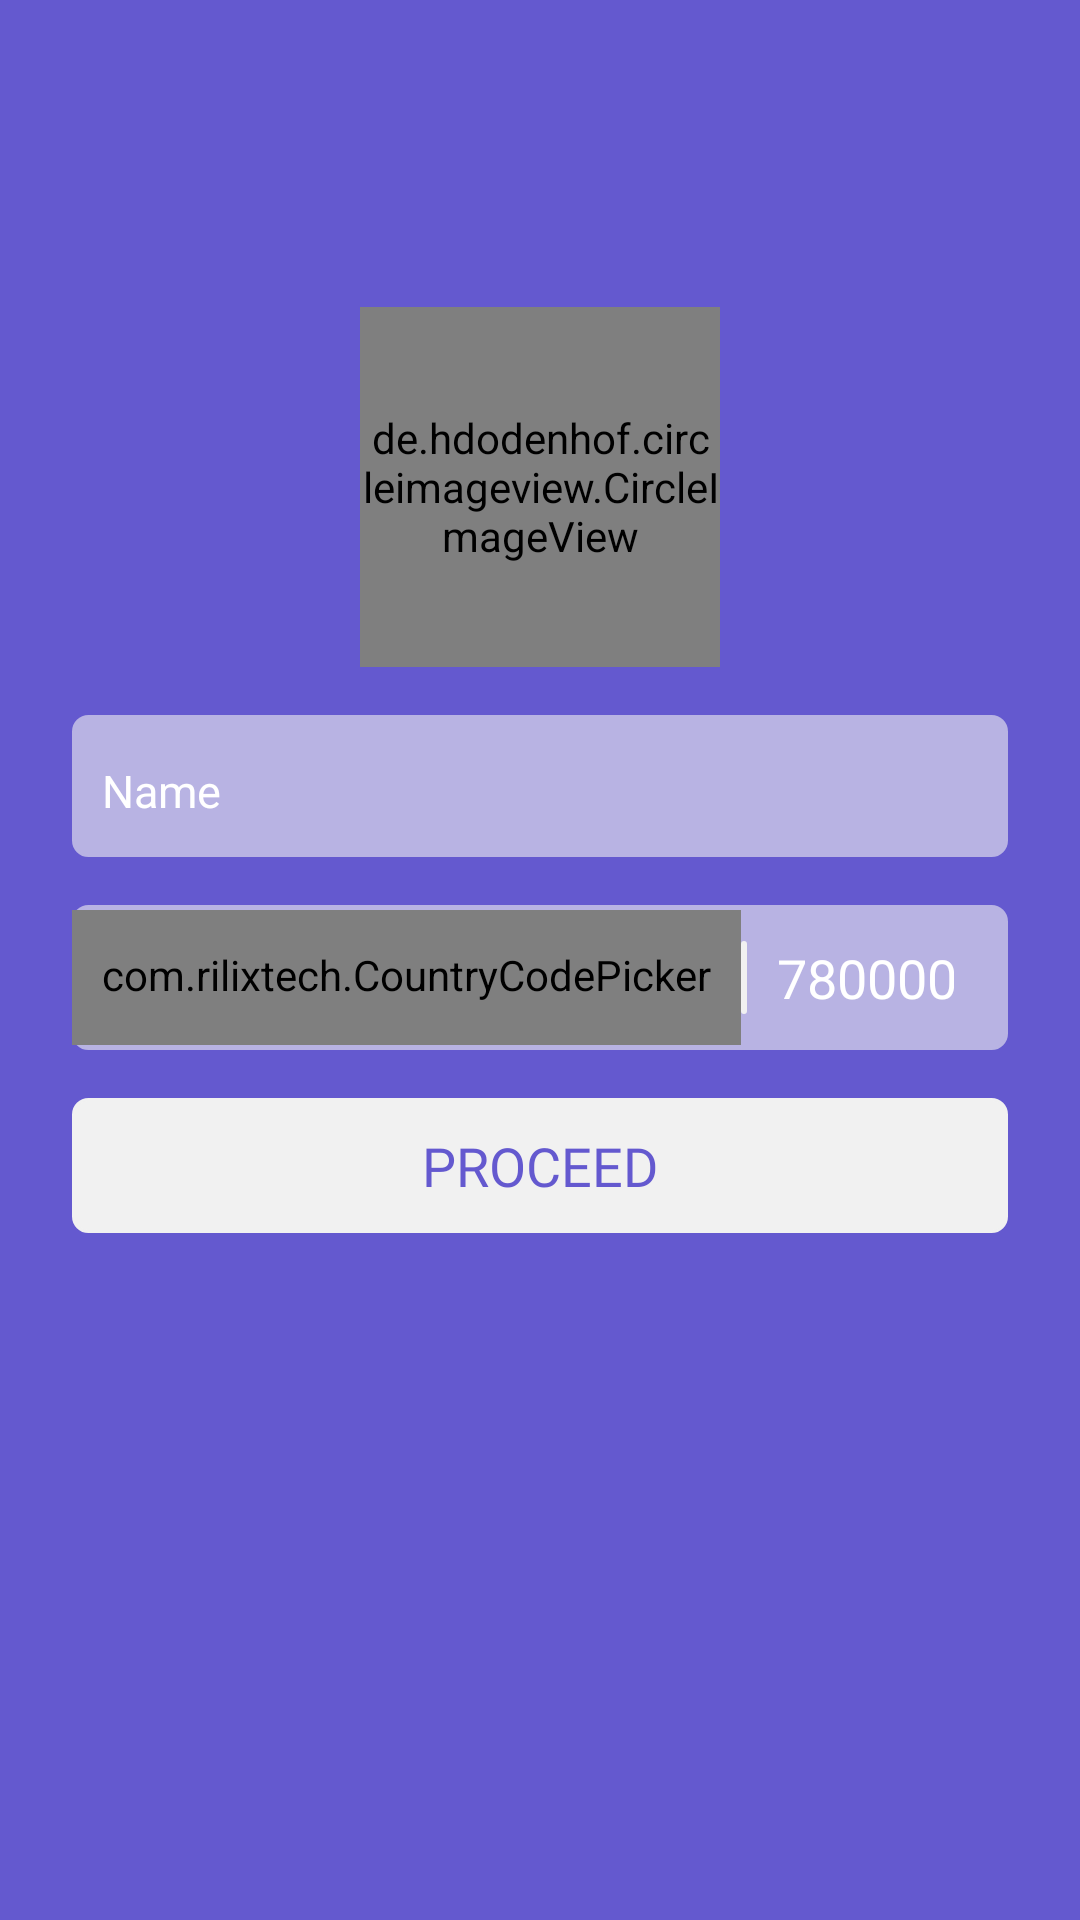

This screen was rendered from an Android layout file. Write that file and the resources it references.
<!-- AndroidManifest.xml: application theme AppTheme -->
<!-- res/layout/activity_register_screen.xml -->
<?xml version="1.0" encoding="utf-8"?>
<androidx.constraintlayout.widget.ConstraintLayout xmlns:android="http://schemas.android.com/apk/res/android"
    xmlns:app="http://schemas.android.com/apk/res-auto"
    xmlns:tools="http://schemas.android.com/tools"
    android:layout_width="match_parent"
    android:layout_height="match_parent"
    android:background="@color/material_dark_blue"
    tools:context=".activities.RegisterScreen">

    <androidx.appcompat.widget.Toolbar
        android:id="@+id/toolBar"
        android:layout_width="match_parent"
        android:layout_height="?actionBarSize"
        app:layout_constraintEnd_toEndOf="parent"
        app:layout_constraintStart_toStartOf="parent"
        app:layout_constraintTop_toTopOf="parent" >

        <androidx.constraintlayout.widget.ConstraintLayout
            android:layout_width="match_parent"
            android:layout_height="match_parent">

            <androidx.constraintlayout.widget.ConstraintLayout
                android:id="@+id/back_arrow_container"
                android:layout_width="70dp"
                android:layout_height="0dp"
                android:layout_marginBottom="6dp"
                app:layout_constraintBottom_toBottomOf="parent"
                app:layout_constraintStart_toStartOf="parent"
                app:layout_constraintTop_toTopOf="parent">


                <ImageView
                    android:id="@+id/back_arrow"
                    android:layout_width="26dp"
                    android:layout_height="26dp"
                    android:layout_marginStart="8dp"
                    android:src="@drawable/ic_back_arrow"
                    app:layout_constraintBottom_toBottomOf="parent"
                    app:layout_constraintStart_toStartOf="parent"
                    app:layout_constraintTop_toTopOf="parent" />

            </androidx.constraintlayout.widget.ConstraintLayout>





        </androidx.constraintlayout.widget.ConstraintLayout>


    </androidx.appcompat.widget.Toolbar>

    <de.hdodenhof.circleimageview.CircleImageView
        android:id="@+id/profilePicture"
        android:layout_width="120dp"
        android:layout_height="120dp"
        android:src="@drawable/sampleprofilepic"
        app:layout_constraintEnd_toEndOf="parent"
        app:layout_constraintStart_toStartOf="parent"
        app:layout_constraintTop_toTopOf="@+id/guideline10" />

    <EditText
        android:id="@+id/fullName"
        android:layout_width="match_parent"
        android:layout_height="wrap_content"
        android:layout_marginStart="24dp"
        android:layout_marginTop="16dp"
        android:layout_marginEnd="24dp"
        android:background="@drawable/round_bg_dark_ash"
        android:hint="@string/name_text"
        android:paddingLeft="10dp"
        android:paddingTop="15dp"
        android:paddingRight="15dp"
        android:paddingBottom="12dp"
        android:textColor="@android:color/white"
        android:textColorHint="@android:color/white"
        android:textSize="15sp"
        app:layout_constraintEnd_toEndOf="parent"
        app:layout_constraintHorizontal_bias="1.0"
        app:layout_constraintStart_toStartOf="parent"
        app:layout_constraintTop_toBottomOf="@+id/profilePicture" />



    <androidx.constraintlayout.widget.ConstraintLayout
        android:id="@+id/rel"
        android:layout_width="match_parent"
        android:layout_height="wrap_content"
        android:layout_marginStart="24dp"
        android:layout_marginTop="16dp"
        android:layout_marginEnd="24dp"
        android:background="@drawable/round_bg_dark_ash"
        app:layout_constraintEnd_toEndOf="parent"
        app:layout_constraintHorizontal_bias="0.0"
        app:layout_constraintStart_toStartOf="parent"
        app:layout_constraintTop_toBottomOf="@+id/fullName">

        <com.rilixtech.CountryCodePicker
            android:id="@+id/ccp"
            android:layout_width="wrap_content"
            android:layout_height="match_parent"
            android:alpha="1"
            android:gravity="center"
            android:paddingLeft="10dp"
            android:paddingTop="12dp"
            android:paddingRight="10dp"
            android:paddingBottom="14dp"
            app:ccp_defaultNameCode="LK"
            app:ccp_textColor="@android:color/white"
            app:layout_constraintBottom_toBottomOf="parent"
            app:layout_constraintStart_toStartOf="parent"
            app:layout_constraintTop_toTopOf="parent" />

        <EditText
            android:id="@+id/phoneNumber"
            android:layout_width="0dp"
            android:layout_height="match_parent"
            android:layout_alignTop="@+id/ccp"
            android:layout_alignParentStart="true"
            android:layout_alignParentLeft="true"
            android:layout_marginEnd="8dp"
            android:alpha="1"
            android:background="@android:color/transparent"
            android:hint="780000000"
            android:inputType="number"
            android:paddingLeft="10dp"
            android:paddingTop="12dp"
            android:paddingRight="10dp"
            android:paddingBottom="12dp"
            android:textColor="@android:color/white"
            android:textColorHint="@android:color/white"
            android:textSize="18sp"
            app:layout_constraintBottom_toBottomOf="parent"
            app:layout_constraintEnd_toEndOf="parent"
            app:layout_constraintStart_toEndOf="@+id/constraintLayout5"
            app:layout_constraintTop_toTopOf="parent"
            app:layout_constraintVertical_bias="1.0" />

        <androidx.constraintlayout.widget.ConstraintLayout
            android:id="@+id/constraintLayout5"
            android:layout_width="2dp"
            android:layout_height="0dp"
            android:layout_marginTop="12dp"
            android:layout_marginBottom="12dp"
            android:background="@drawable/round_bg_ash"
            app:layout_constraintBottom_toBottomOf="parent"
            app:layout_constraintStart_toEndOf="@+id/ccp"
            app:layout_constraintTop_toTopOf="parent" />

    </androidx.constraintlayout.widget.ConstraintLayout>

    <androidx.constraintlayout.widget.ConstraintLayout
        android:layout_width="match_parent"
        android:layout_height="45dp"
        android:layout_marginStart="24dp"
        android:layout_marginTop="16dp"
        android:layout_marginEnd="24dp"
        android:background="@drawable/round_bg_ash"
        android:onClick="onNextClicked"
        app:layout_constraintEnd_toEndOf="@+id/rel"
        app:layout_constraintStart_toStartOf="@+id/rel"
        app:layout_constraintTop_toBottomOf="@+id/rel">


        <Button
            android:id="@+id/loginButton"
            android:layout_width="wrap_content"
            android:layout_height="wrap_content"
            android:layout_marginStart="8dp"
            android:layout_marginEnd="8dp"
            android:background="@null"
            android:fontFamily="@font/bindumathi"
            android:onClick="onNextClicked"
            android:text="@string/next_text"
            android:textColor="@color/colorPrimary"
            android:textSize="18sp"
            app:layout_constraintBottom_toBottomOf="parent"
            app:layout_constraintEnd_toEndOf="parent"
            app:layout_constraintStart_toStartOf="parent"
            app:layout_constraintTop_toTopOf="parent" />

        <ProgressBar
            android:id="@+id/progress_bar"
            android:layout_width="30dp"
            android:layout_height="30dp"
            android:indeterminate="true"
            android:indeterminateTint="@android:color/white"
            android:indeterminateTintMode="src_atop"
            android:visibility="gone"
            style="?android:attr/progressBarStyle"
            android:indeterminateDrawable="@drawable/progress_bar_material"
            app:layout_constraintBottom_toBottomOf="@+id/loginButton"
            app:layout_constraintEnd_toEndOf="@+id/loginButton"
            app:layout_constraintStart_toStartOf="@+id/loginButton"
            app:layout_constraintTop_toTopOf="@+id/loginButton" />

    </androidx.constraintlayout.widget.ConstraintLayout>

    <androidx.constraintlayout.widget.Guideline
        android:id="@+id/guideline10"
        android:layout_width="wrap_content"
        android:layout_height="wrap_content"
        android:orientation="horizontal"
        app:layout_constraintGuide_percent="0.16" />



</androidx.constraintlayout.widget.ConstraintLayout>
<!-- resources referenced by this layout -->
<resources>
  <color name="colorPrimary">#6459cf</color>
  <color name="material_dark_blue">#6459cf</color>
  <!-- drawable progress_bar_material (drawable) -->
  <?xml version="1.0" encoding="utf-8"?>
  <rotate xmlns:android="http://schemas.android.com/apk/res/android"
      android:fromDegrees="-90"
      android:toDegrees="270"
      android:pivotX="50%"
      android:pivotY="50%">
  
      <shape
          android:shape="ring"
          android:useLevel="false"
          android:thickness="3dp"
          android:innerRadiusRatio="3"
          android:thicknessRatio="20.0">
  
  
          <gradient
              android:startColor="@android:color/white"
              android:centerColor="@android:color/white"
              android:endColor="@color/colorPrimary"
              android:type="sweep"
              android:gradientRadius="1dp"
              android:useLevel="false"/>
      </shape>
  </rotate>
  <!-- drawable round_bg_ash (drawable) -->
  <?xml version="1.0" encoding="utf-8"?>
  <shape xmlns:android="http://schemas.android.com/apk/res/android"
      android:shape="rectangle">
      <corners android:radius="5dp" />
      <solid android:color="@color/color_gray" />
  
      <stroke
          android:width="1dp"
          android:color="@color/color_gray" />
  </shape>
  <!-- drawable round_bg_dark_ash (drawable) -->
  <?xml version="1.0" encoding="utf-8"?>
  <shape xmlns:android="http://schemas.android.com/apk/res/android"
      android:shape="rectangle">
      <corners android:radius="5dp" />
      <solid android:color="@color/darkAsh" />
  
      <stroke
          android:width="1dp"
          android:color="@color/darkAsh" />
  </shape>
  <string name="name_text">Name</string>
  <string name="next_text">Proceed</string>
  <style name="AppTheme" parent="Theme.AppCompat.Light.DarkActionBar">
          
          <item name="colorPrimary">@color/material_dark_blue</item>
          <item name="colorPrimaryDark">@color/material_dark_blue</item>
          <item name="colorAccent">@color/material_dark_blue</item>
          <item name="android:windowDisablePreview">true</item>
          <item name="android:windowFullscreen">true</item>
      </style>
  <color name="color_gray">#F1F1F1</color>
  <color name="darkAsh">#b8b3e3</color>
</resources>
